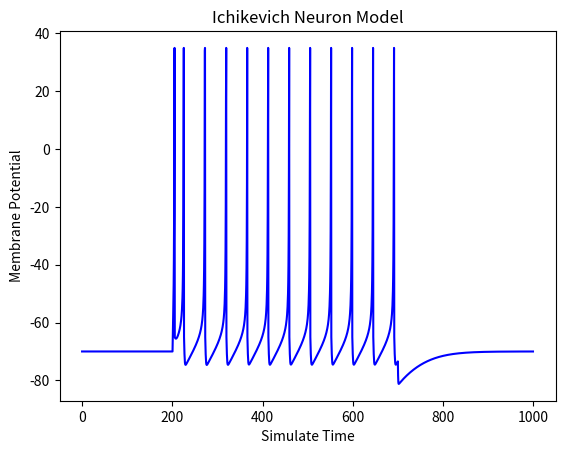

Write the Python code that produced this figure.
from pylab import *
import numpy as np
import matplotlib.pyplot as plt

class Ichikevich_Neuron:
	def __init__(self):
		self.simulate_time = 1000
		self.d_time = 0.5
		self.param_a = 0.02
		self.param_b = 0.2
		self.param_c = -65
		self.param_d = 8
		self.lapp = 10
		self.tr = np.array([200, 700])//self.d_time
		self.T = int(self.simulate_time/self.d_time)
		self.v = np.zeros(self.T)
		self.u = np.zeros(self.T)
		self.v[0] = -70
		self.u[0] = -14

	def stimulate_neuron(self):
		for i in np.arange(self.T-1):
			if i>self.tr[0] and i<self.tr[1]:
				l = self.lapp
			else:
				l = 0
			if self.v[i]<35:
				dv = (0.04*self.v[i]+5)*self.v[i]+140-self.u[i]
				self.v[i+1] = self.v[i]+(dv+l)*self.d_time
				du = self.param_a*(self.param_b*self.v[i]-self.u[i])
				self.u[i+1] = self.u[i]+self.d_time*du
			else:
				self.v[i] = 35
				self.v[i+1] = self.param_c
				self.u[i+1] = self.u[i] + self.param_d

	def plot_neuron(self):
		tvec = np.arange(0, self.simulate_time, self.d_time)
		plt.plot(tvec, self.v, 'b', label = 'Voltage Trace')
		plt.xlabel('Simulate Time')
		plt.ylabel('Membrane Potential')
		plt.title('Ichikevich Neuron Model')
		plt.show()

if __name__ == "__main__":
    #Ichikevich Neuron Model
	ichikevich_neuron = Ichikevich_Neuron()
	ichikevich_neuron.stimulate_neuron()
	ichikevich_neuron.plot_neuron()